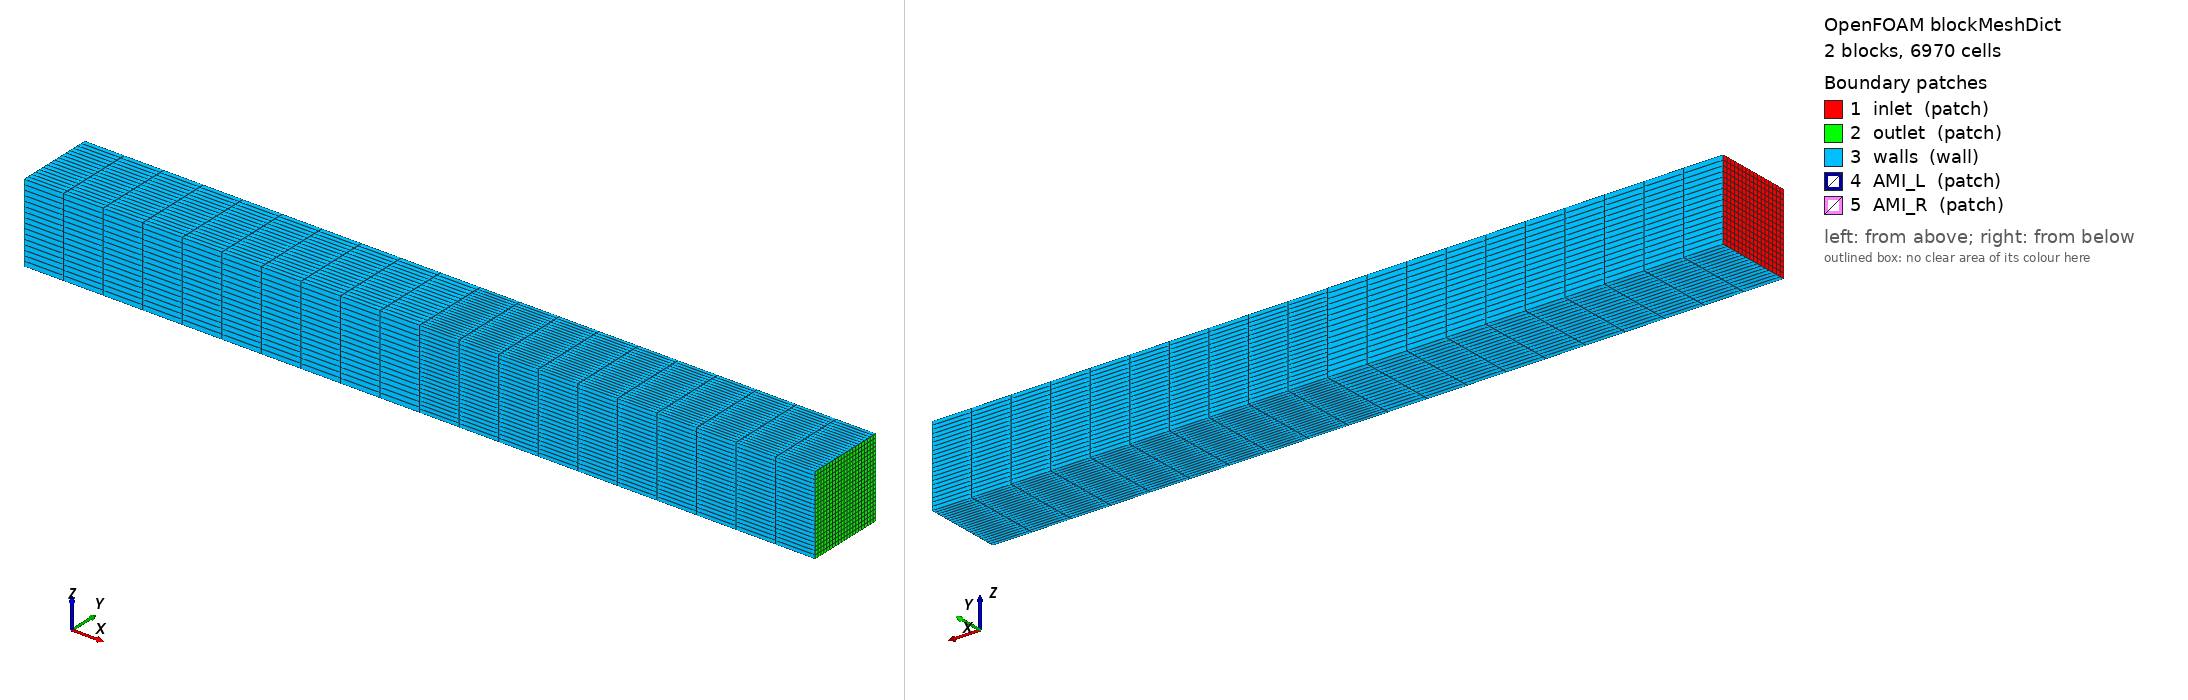

OpenFOAM case: the mesh blockMesh builds from blockMeshDict, 2 block(s), 6970 cells. Boundary patches (legend numbers): 1 inlet (patch), 2 outlet (patch), 3 walls (wall), 4 AMI_L (patch), 5 AMI_R (patch). Left view from above one corner, right view from below the opposite corner. Boundary conditions: 2 field file(s) under 0/ or 0.orig/; 5 of 5 drawn patches have an entry in a shipped field file.

=== system/blockMeshDict ===
/*--------------------------------*- C++ -*----------------------------------*\
  =========                 |
  \\      /  F ield         | radiationDose: threaded tracking across a
   \\    /   O peration     | nonConformalCyclic coupling
    \\  /    A nd           |
     \\/     M anipulation  |
\*---------------------------------------------------------------------------*/
FoamFile
{
    format      ascii;
    class       dictionary;
    object      blockMeshDict;
}
// * * * * * * * * * * * * * * * * * * * * * * * * * * * * * * * * * * * * * //

// The doseSmokeBox channel (1 m x 0.1 m x 0.1 m) split into two blocks
// at x = 0.5. The blocks have DIFFERENT y-z discretisations (16x16 on
// the left, 21x21 on the right), so the AMI_L / AMI_R interface cannot
// be matched face to face. Allrun fuses the pair into a
// nonConformalCyclic coupling with createNonConformalCouples, which is
// the coupling every particle has to cross on its way to the outlet.

convertToMeters 1;

vertices
(
    // Left block, x in [0, 0.5]
    (0    0   0)        // 0
    (0.5  0   0)        // 1
    (0.5  0.1 0)        // 2
    (0    0.1 0)        // 3
    (0    0   0.1)      // 4
    (0.5  0   0.1)      // 5
    (0.5  0.1 0.1)      // 6
    (0    0.1 0.1)      // 7
    // Right block, x in [0.5, 1]
    (0.5  0   0)        // 8
    (1    0   0)        // 9
    (1    0.1 0)        // 10
    (0.5  0.1 0)        // 11
    (0.5  0   0.1)      // 12
    (1    0   0.1)      // 13
    (1    0.1 0.1)      // 14
    (0.5  0.1 0.1)      // 15
);

blocks
(
    hex (0 1 2 3 4 5 6 7)       (10 16 16) simpleGrading (1 1 1)
    hex (8 9 10 11 12 13 14 15) (10 21 21) simpleGrading (1 1 1)
);

edges ();

boundary
(
    inlet
    {
        type patch;
        faces ((0 4 7 3));
    }
    outlet
    {
        type patch;
        faces ((9 10 14 13));
    }
    walls
    {
        type wall;
        faces
        (
            (0 1 5 4)
            (3 7 6 2)
            (0 3 2 1)
            (4 5 6 7)
            (8 9 13 12)
            (11 15 14 10)
            (8 11 10 9)
            (12 13 14 15)
        );
    }
    AMI_L
    {
        type patch;
        faces ((1 2 6 5));
    }
    AMI_R
    {
        type patch;
        faces ((8 12 15 11));
    }
);

mergePatchPairs ();

// ************************************************************************* //


=== system/controlDict ===
/*--------------------------------*- C++ -*----------------------------------*\
  =========                 |
  \\      /  F ield         | radiationDose: threaded tracking across a
   \\    /   O peration     | nonConformalCyclic coupling
    \\  /    A nd           |
     \\/     M anipulation  |
\*---------------------------------------------------------------------------*/
FoamFile
{
    format      ascii;
    class       dictionary;
    object      controlDict;
}
// * * * * * * * * * * * * * * * * * * * * * * * * * * * * * * * * * * * * * //

application     postProcess;

startTime       0;
endTime         0;
deltaT          1;

writeControl    timeStep;
writeInterval   1;
purgeWrite      0;

writeFormat     ascii;
writePrecision  8;

functions
{
    radiationDose
    {
        type            radiationDose;
        libs            ("libradiationDose.so");

        U               U;
        fluenceRate     G;
        seed            42;

        // Every particle starts on the inlet and moves at the same
        // speed, so all of them reach the coupling in the same outer
        // step -- every thread makes its first crossing at once.
        seeding
        {
            type        patchInjection;
            patches     (inlet);
            nParticles  2000;
        }

        dispersion
        {
            type        none;
        }

        termination
        {
            escapePatches   (outlet);
            maxTime         10;
            maxDose         0;
        }

        integration
        {
            dtMax           0.05;
            cflMax          0.5;
        }

        output
        {
            kInact          (0.1);
            writeVtk        false;
        }
    }
}

// ************************************************************************* //


=== 0.orig/G ===
/*--------------------------------*- C++ -*----------------------------------*\
  =========                 |
  \\      /  F ield         | radiationDose: threaded tracking across a
   \\    /   O peration     | nonConformalCyclic coupling
    \\  /    A nd           |
     \\/     M anipulation  |
\*---------------------------------------------------------------------------*/
FoamFile
{
    format      ascii;
    class       volScalarField;
    object      G;
}
// * * * * * * * * * * * * * * * * * * * * * * * * * * * * * * * * * * * * * //

dimensions      [1 0 -3 0 0 0 0];

// Uniform fluence rate: every particle that crosses the coupling and
// escapes has dose G * (L / U) * 0.1 = 10 * 2 * 0.1 = 2.0 mJ/cm^2.
internalField   uniform 10;

boundaryField
{
    inlet
    {
        type            zeroGradient;
    }
    outlet
    {
        type            zeroGradient;
    }
    walls
    {
        type            zeroGradient;
    }
    AMI_L
    {
        type            zeroGradient;
    }
    AMI_R
    {
        type            zeroGradient;
    }
}

// ************************************************************************* //


=== 0.orig/U ===
/*--------------------------------*- C++ -*----------------------------------*\
  =========                 |
  \\      /  F ield         | radiationDose: threaded tracking across a
   \\    /   O peration     | nonConformalCyclic coupling
    \\  /    A nd           |
     \\/     M anipulation  |
\*---------------------------------------------------------------------------*/
FoamFile
{
    format      ascii;
    class       volVectorField;
    object      U;
}
// * * * * * * * * * * * * * * * * * * * * * * * * * * * * * * * * * * * * * //

dimensions      [0 1 -1 0 0 0 0];

// Uniform plug flow inlet -> outlet; slip walls keep the cell-point
// interpolated velocity equal to the bulk value everywhere.
internalField   uniform (0.5 0 0);

boundaryField
{
    inlet
    {
        type            fixedValue;
        value           uniform (0.5 0 0);
    }
    outlet
    {
        type            zeroGradient;
    }
    walls
    {
        type            slip;
    }
    // AMI_L and AMI_R start as ordinary patches from blockMesh.
    // createNonConformalCouples -fields rewrites them in place to
    // nonConformalCyclic.
    AMI_L
    {
        type            zeroGradient;
    }
    AMI_R
    {
        type            zeroGradient;
    }
}

// ************************************************************************* //
